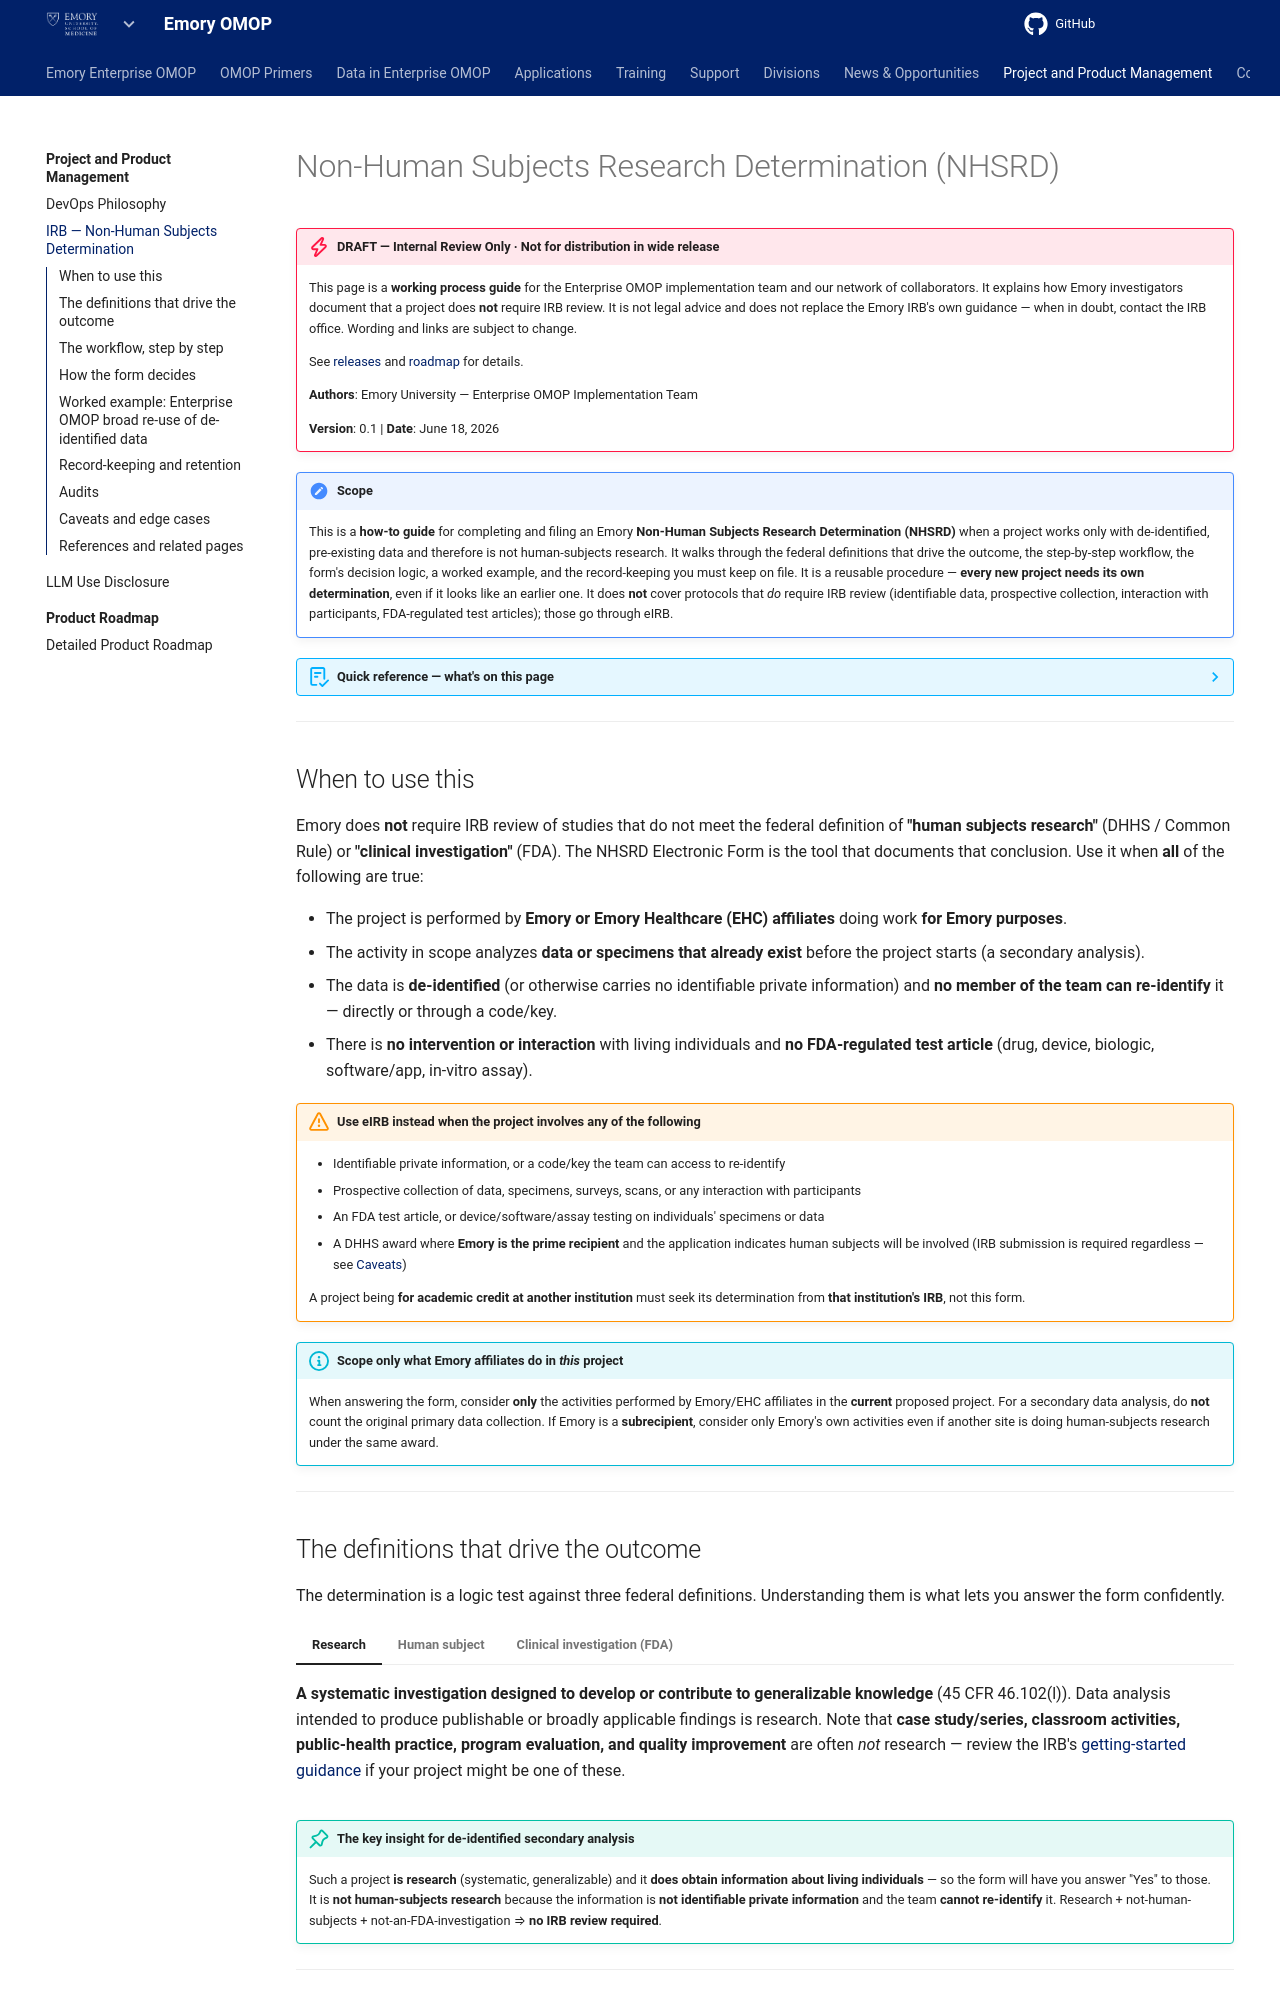

repository: Emory-OMOP/info · page: Project and Product Management/Governance/IRB Pipelines/non-human-subjects/index.html · generator: mkdocs

---
title: "Non-Human Subjects Research Determination (NHSRD)"
hide:
  - footer
---

# Non-Human Subjects Research Determination (NHSRD)

!!! danger "DRAFT — Internal Review Only · Not for distribution in wide release"

    This page is a **working process guide** for the Enterprise OMOP implementation team and our network of collaborators. It explains how Emory investigators document that a project does **not** require IRB review. It is not legal advice and does not replace the Emory IRB's own guidance — when in doubt, contact the IRB office. Wording and links are subject to change.

    See [releases](../../../../Data%20in%20Enterprise%20OMOP/Releases/) and [roadmap](../../../Product%20Roadmap/) for details.

    **Authors**: Emory University — Enterprise OMOP Implementation Team

    **Version**: 0.1 | **Date**: June 18, 2026

!!! note "Scope"

    This is a **how-to guide** for completing and filing an Emory **Non-Human Subjects Research Determination (NHSRD)** when a project works only with de-identified, pre-existing data and therefore is not human-subjects research. It walks through the federal definitions that drive the outcome, the step-by-step workflow, the form's decision logic, a worked example, and the record-keeping you must keep on file. It is a reusable procedure — **every new project needs its own determination**, even if it looks like an earlier one. It does **not** cover protocols that *do* require IRB review (identifiable data, prospective collection, interaction with participants, FDA-regulated test articles); those go through eIRB.

??? abstract "Quick reference — what's on this page"

    - [When to use this](#when-to-use-this) — and when you must use eIRB instead
    - [Why de-identified secondary analysis is "not human subjects"](#the-definitions-that-drive-the-outcome) — the federal definitions
    - [The workflow](#the-workflow-step-by-step) — six steps from guidance page to filed record
    - [How the form decides](#how-the-form-decides) — the branching logic
    - [Worked example](#worked-example-enterprise-omop-broad-re-use-of-de-identified-data) — an illustrative NHSRD completed by an Enterprise OMOP team member
    - [What to keep on file](#record-keeping-and-retention) — the form responses **and** the IRB memo
    - [Audits](#audits) and [edge cases](#caveats-and-edge-cases) — funding, external sharing, VA, "exempt", re-determination

---

## When to use this

Emory does **not** require IRB review of studies that do not meet the federal definition of **"human subjects research"** (DHHS / Common Rule) or **"clinical investigation"** (FDA). The NHSRD Electronic Form is the tool that documents that conclusion. Use it when **all** of the following are true:

- The project is performed by **Emory or Emory Healthcare (EHC) affiliates** doing work **for Emory purposes**.
- The activity in scope analyzes **data or specimens that already exist** before the project starts (a secondary analysis).
- The data is **de-identified** (or otherwise carries no identifiable private information) and **no member of the team can re-identify** it — directly or through a code/key.
- There is **no intervention or interaction** with living individuals and **no FDA-regulated test article** (drug, device, biologic, software/app, in-vitro assay).

!!! warning "Use eIRB instead when the project involves any of the following"

    - Identifiable private information, or a code/key the team can access to re-identify
    - Prospective collection of data, specimens, surveys, scans, or any interaction with participants
    - An FDA test article, or device/software/assay testing on individuals' specimens or data
    - A DHHS award where **Emory is the prime recipient** and the application indicates human subjects will be involved (IRB submission is required regardless — see [Caveats](#caveats-and-edge-cases))

    A project being **for academic credit at another institution** must seek its determination from **that institution's IRB**, not this form.

!!! info "Scope only what Emory affiliates do in *this* project"

    When answering the form, consider **only** the activities performed by Emory/EHC affiliates in the **current** proposed project. For a secondary data analysis, do **not** count the original primary data collection. If Emory is a **subrecipient**, consider only Emory's own activities even if another site is doing human-subjects research under the same award.

---
